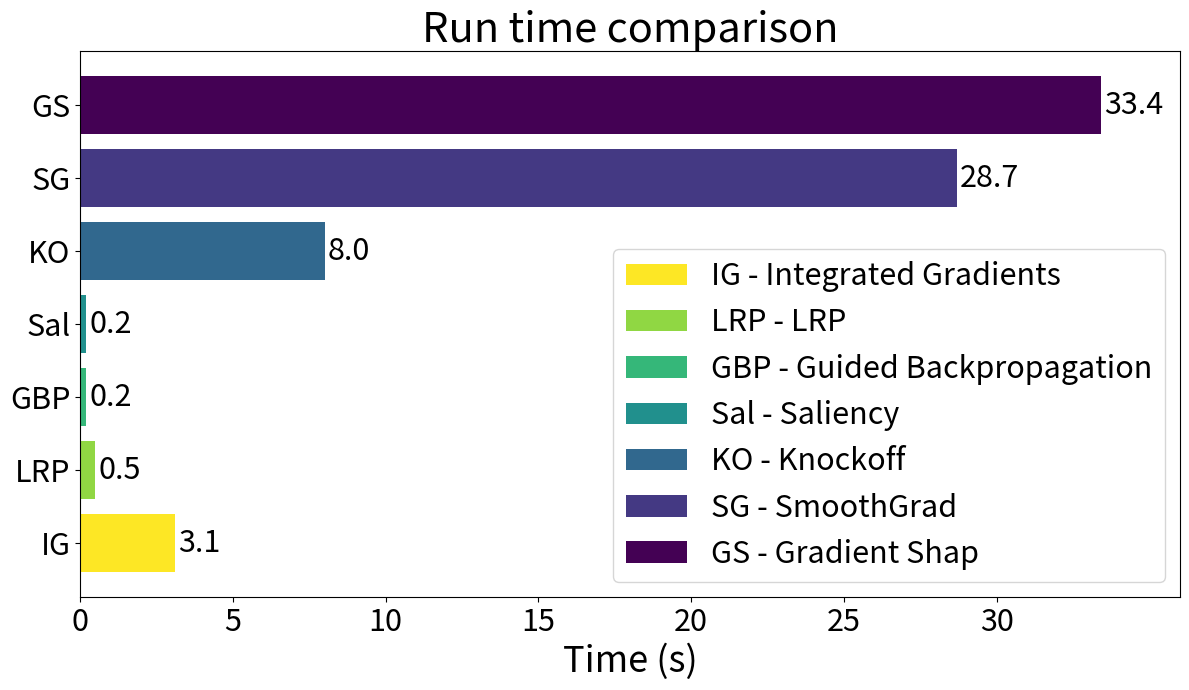

Source code (Python):
import numpy as np
import matplotlib.pyplot as plt
import matplotlib.cm as cm


data = {
    "Integrated \n Gradients": 3.1,
    "LRP": 0.5,
    "Guided \n Backpropagation": 0.2,
    "Saliency": 0.2,
    "Knockoff": 8.0,
    "SmoothGrad": 28.7,
    "GradientShap": 33.4,
}

abbreviated_methods = {
    "Integrated Gradients": "IG",
    "LRP": "LRP",
    "Guided Backpropagation": "GBP",
    "Saliency": "Sal",
    "Knockoff": "KO",
    "SmoothGrad": "SG",
    "Gradient Shap": "GS",
}

abbreviated_labels = list(abbreviated_methods.values())
methods = list(data.keys())
scores = list(data.values())

# Color map using 'viridis_r'
cmap = cm.get_cmap('viridis_r', len(scores))
colors = cmap(np.linspace(0, 1, len(scores)))

plt.figure(figsize=(12, 7))
bars = plt.barh(abbreviated_labels, scores, color=colors, label=abbreviated_labels)

plt.xlabel("Time (s)", fontsize=26)
plt.title("Run time comparison", fontsize=30)
plt.xticks(np.arange(0, max(scores) + 0.5, 5), fontsize=22)
plt.yticks(fontsize=22)

for bar in bars:
    width = bar.get_width()
    plt.text(width + 0.1, bar.get_y() + bar.get_height() / 2, f'{width:.1f}', 
             va='center', fontsize=22)
    
plt.legend([f"{abbr} - {name}" for name, abbr in abbreviated_methods.items()], fontsize=22, loc='lower right')
plt.xlim(0, 36)

plt.tight_layout()
plt.show()
